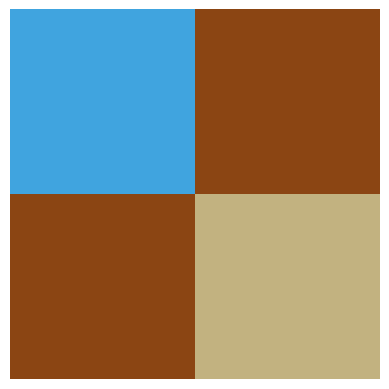

This figure's Python source:
import math
import random
import time
import numpy as np
from PIL import Image
import matplotlib.pyplot as plt

width = 2
height = 2
cuadricula = [[0 for _ in range(width)] for _ in range(height)]

for i in range(width):
    for j in range(height):
        cuadricula[i][j] = [None,['arena','agua','tierra'],[0.33,0.33,0.33]] #NORMALIZAR

tiles = ['arena','agua','tierra']

restricciones = [(1,1,1),(1,1,0),(1,0,1)]

#markov = [(0.70,0.15,0.15),(0.80,0.2,0),(0.8,0,0.2)]

def seleccionarCasilla(cuadricula):
    menorEntropia = 3
    casillaFinal = None

    y=0
    for fila in cuadricula:
        x=0
        for casilla in fila:
            if len(casilla[1]) <= menorEntropia and casilla[1][0]!=None:
                menorEntropia = len(casilla[1])
                casillaFinal = (y,x)
            x+=1
        y+=1
    return casillaFinal

def colapsarCasilla(cuadricula,casillaSeleccionada):
    casilla = cuadricula[casillaSeleccionada[0]][casillaSeleccionada[1]]
    probabilidades = casilla[2]
    estados = casilla[1]
    eleccion = random.choices(estados, weights=probabilidades, k=1)[0]
    cuadricula[casillaSeleccionada[0]][casillaSeleccionada[1]][0] = eleccion
    cuadricula[casillaSeleccionada[0]][casillaSeleccionada[1]][1] = [None]

def getMarkov(tile,restricciones):
    if tile == 'arena':
        return restricciones[0],0
    elif tile == 'agua':
        return restricciones[1],1
    else:
        return restricciones[2],2

def propagarCasilla(cuadricula,casillaSeleccionada,width,height,restrcciones,tiles):
    casillasAdyacentes = []
    tile = cuadricula[casillaSeleccionada[0]][casillaSeleccionada[1]][0]
    rescTile,posTile= getMarkov(tile,restricciones)
    movs = ((0,1),(0,-1),(1,0),(-1,0))
    fila = casillaSeleccionada[0]
    columna = casillaSeleccionada[1]
    for mov in movs:
        nuevaFila = fila + mov[0]
        nuevaColumna = columna + mov[1]
        if 0 <= nuevaFila < height and 0 <= nuevaColumna < width:
            casillasAdyacentes.append((nuevaFila,nuevaColumna))

    for casilla in casillasAdyacentes:
        cont = 0
        for opcion in rescTile:
            elemento = tiles[cont]
            if opcion == 0 and elemento in cuadricula[casilla[0]][casilla[1]][1]:
                cuadricula[casilla[0]][casilla[1]][1].remove(elemento)
                prob = cuadricula[casilla[0]][casilla[1]][2][posTile]
                cuadricula[casilla[0]][casilla[1]][2].remove(prob)
                posTile = posTile-1
        if tile in cuadricula[casilla[0]][casilla[1]][1]:
            cuadricula[casilla[0]][casilla[1]][2][posTile] += 0.22

            cont+=1



while True:
    time.sleep(0.01)
    casillaElegida = seleccionarCasilla(cuadricula)
    #print(casillaElegida)
    if casillaElegida is None:
        break
    colapsarCasilla(cuadricula, casillaElegida)
    propagarCasilla(cuadricula, casillaElegida, width, height, restricciones, tiles)
    #print(cuadricula)


for i in range(width):
    print()
    for j in range(height):
        print(cuadricula[i][j][0],end=" ")


#######  VISUALIZACION  ##########


''''# Imprimimos la cuadrícula colapsada
for fila in cuadricula:
    print([casilla[0] for casilla in fila])'''

# Diccionario para asignar un color a cada tipo de casilla
colores = {'arena': (194, 178, 128), 'agua': (64, 164, 223), 'tierra': (139, 69, 19)}

# Creamos una matriz de colores para la visualización
imagen = np.zeros((height, width, 3), dtype=np.uint8)

# Asignamos colores a cada casilla en la cuadrícula colapsada
for i in range(height):
    for j in range(width):
        tile = cuadricula[i][j][0]
        if tile in colores:
            imagen[i, j] = colores[tile]

# Mostramos la imagen con matplotlib
plt.imshow(imagen)
plt.axis('off')  # Sin ejes para una visualización más limpia
plt.show()
